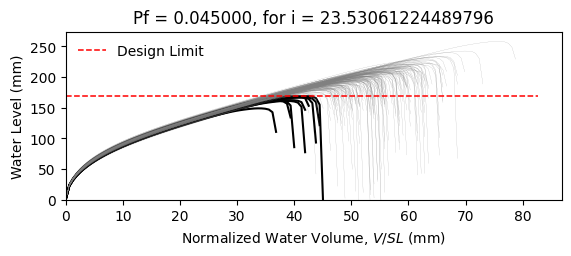

The file beside this chart, header and first rows:
W8X18, L = 360.0 in, slope = 0.020833333333333332 in/in, dead load = 6.944444444444444e-05 kip/in…
zwlim AISC Appendix 2, zwlim DAMP, zwlim Proposed for ASCE 7, zwlim Neglect Ponding, dhnom Denver, dhnom New York, dhnom New Orleans, dh Denver, dh New York, dh New Orleans, dmax
6.663, 5.007, 5.883, 8.96, 2.471, 2.471, 2.471, 4.153, 4.153, 4.153, 8.126, Safe, 
6.663, 5.007, 5.883, 8.96, 2.471, 2.471, 2.471, 4.153, 4.153, 4.153, 7.336, Safe, 
6.663, 5.007, 5.883, 8.96, 2.471, 2.471, 2.471, 4.153, 4.153, 4.153, 7.272, Safe, 
6.663, 5.007, 5.883, 8.96, 2.471, 2.471, 2.471, 4.153, 4.153, 4.153, 8.459, Safe, 
6.663, 5.007, 5.883, 8.96, 2.471, 2.471, 2.471, 4.153, 4.153, 4.153, 6.711, Safe, 
6.663, 5.007, 5.883, 8.96, 2.471, 2.471, 2.471, 4.153, 4.153, 4.153, 10.17, Safe, 
6.663, 5.007, 5.883, 8.96, 2.471, 2.471, 2.471, 4.153, 4.153, 4.153, 7.778, Safe, 
6.663, 5.007, 5.883, 8.96, 2.471, 2.471, 2.471, 4.153, 4.153, 4.153, 7.107, Safe, 
6.663, 5.007, 5.883, 8.96, 2.471, 2.471, 2.471, 4.153, 4.153, 4.153, 8.16, Safe, 
6.663, 5.007, 5.883, 8.96, 2.471, 2.471, 2.471, 4.153, 4.153, 4.153, 7.621, Safe, 
6.663, 5.007, 5.883, 8.96, 2.471, 2.471, 2.471, 4.153, 4.153, 4.153, 6.58, Fail, 
6.663, 5.007, 5.883, 8.96, 2.471, 2.471, 2.471, 4.153, 4.153, 4.153, 6.396, Fail, 
6.663, 5.007, 5.883, 8.96, 2.471, 2.471, 2.471, 4.153, 4.153, 4.153, 8.425, Safe, 
6.663, 5.007, 5.883, 8.96, 2.471, 2.471, 2.471, 4.153, 4.153, 4.153, 7.286, Safe, 
6.663, 5.007, 5.883, 8.96, 2.471, 2.471, 2.471, 4.153, 4.153, 4.153, 8.2, Safe, 
6.663, 5.007, 5.883, 8.96, 2.471, 2.471, 2.471, 4.153, 4.153, 4.153, 7.631, Safe, 
6.663, 5.007, 5.883, 8.96, 2.471, 2.471, 2.471, 4.153, 4.153, 4.153, 7.894, Safe, 
6.663, 5.007, 5.883, 8.96, 2.471, 2.471, 2.471, 4.153, 4.153, 4.153, 8.684, Safe, 
6.663, 5.007, 5.883, 8.96, 2.471, 2.471, 2.471, 4.153, 4.153, 4.153, 7.144, Safe, 
6.663, 5.007, 5.883, 8.96, 2.471, 2.471, 2.471, 4.153, 4.153, 4.153, 7.632, Safe, 
6.663, 5.007, 5.883, 8.96, 2.471, 2.471, 2.471, 4.153, 4.153, 4.153, 6.988, Safe, 
6.663, 5.007, 5.883, 8.96, 2.471, 2.471, 2.471, 4.153, 4.153, 4.153, 8.285, Safe, 
6.663, 5.007, 5.883, 8.96, 2.471, 2.471, 2.471, 4.153, 4.153, 4.153, 8.116, Safe, 
6.663, 5.007, 5.883, 8.96, 2.471, 2.471, 2.471, 4.153, 4.153, 4.153, 7.767, Safe, 
6.663, 5.007, 5.883, 8.96, 2.471, 2.471, 2.471, 4.153, 4.153, 4.153, 7.569, Safe, 
6.663, 5.007, 5.883, 8.96, 2.471, 2.471, 2.471, 4.153, 4.153, 4.153, 6.757, Safe, 
6.663, 5.007, 5.883, 8.96, 2.471, 2.471, 2.471, 4.153, 4.153, 4.153, 8.221, Safe, 
6.663, 5.007, 5.883, 8.96, 2.471, 2.471, 2.471, 4.153, 4.153, 4.153, 7.75, Safe, 
6.663, 5.007, 5.883, 8.96, 2.471, 2.471, 2.471, 4.153, 4.153, 4.153, 7.226, Safe, 
6.663, 5.007, 5.883, 8.96, 2.471, 2.471, 2.471, 4.153, 4.153, 4.153, 8.658, Safe, 
6.663, 5.007, 5.883, 8.96, 2.471, 2.471, 2.471, 4.153, 4.153, 4.153, 8.192, Safe, 
6.663, 5.007, 5.883, 8.96, 2.471, 2.471, 2.471, 4.153, 4.153, 4.153, 7.977, Safe, 
6.663, 5.007, 5.883, 8.96, 2.471, 2.471, 2.471, 4.153, 4.153, 4.153, 7.353, Safe, 
6.663, 5.007, 5.883, 8.96, 2.471, 2.471, 2.471, 4.153, 4.153, 4.153, 8.674, Safe, 
6.663, 5.007, 5.883, 8.96, 2.471, 2.471, 2.471, 4.153, 4.153, 4.153, 8.219, Safe, 
6.663, 5.007, 5.883, 8.96, 2.471, 2.471, 2.471, 4.153, 4.153, 4.153, 7.144, Safe, 
6.663, 5.007, 5.883, 8.96, 2.471, 2.471, 2.471, 4.153, 4.153, 4.153, 7.848, Safe, 
6.663, 5.007, 5.883, 8.96, 2.471, 2.471, 2.471, 4.153, 4.153, 4.153, 8.245, Safe, 
6.663, 5.007, 5.883, 8.96, 2.471, 2.471, 2.471, 4.153, 4.153, 4.153, 8.586, Safe, 
6.663, 5.007, 5.883, 8.96, 2.471, 2.471, 2.471, 4.153, 4.153, 4.153, 6.659, Fail, 
6.663, 5.007, 5.883, 8.96, 2.471, 2.471, 2.471, 4.153, 4.153, 4.153, 8.929, Safe, 
6.663, 5.007, 5.883, 8.96, 2.471, 2.471, 2.471, 4.153, 4.153, 4.153, 7.496, Safe, 
6.663, 5.007, 5.883, 8.96, 2.471, 2.471, 2.471, 4.153, 4.153, 4.153, 7.552, Safe, 
6.663, 5.007, 5.883, 8.96, 2.471, 2.471, 2.471, 4.153, 4.153, 4.153, 7.724, Safe, 
6.663, 5.007, 5.883, 8.96, 2.471, 2.471, 2.471, 4.153, 4.153, 4.153, 8.493, Safe, 
6.663, 5.007, 5.883, 8.96, 2.471, 2.471, 2.471, 4.153, 4.153, 4.153, 6.803, Safe, 
6.663, 5.007, 5.883, 8.96, 2.471, 2.471, 2.471, 4.153, 4.153, 4.153, 7.918, Safe, 
6.663, 5.007, 5.883, 8.96, 2.471, 2.471, 2.471, 4.153, 4.153, 4.153, 7.143, Safe, 
6.663, 5.007, 5.883, 8.96, 2.471, 2.471, 2.471, 4.153, 4.153, 4.153, 7.806, Safe, 
6.663, 5.007, 5.883, 8.96, 2.471, 2.471, 2.471, 4.153, 4.153, 4.153, 7.169, Safe, 
6.663, 5.007, 5.883, 8.96, 2.471, 2.471, 2.471, 4.153, 4.153, 4.153, 8.25, Safe, 
6.663, 5.007, 5.883, 8.96, 2.471, 2.471, 2.471, 4.153, 4.153, 4.153, 6.374, Fail, 
6.663, 5.007, 5.883, 8.96, 2.471, 2.471, 2.471, 4.153, 4.153, 4.153, 7.935, Safe, 
6.663, 5.007, 5.883, 8.96, 2.471, 2.471, 2.471, 4.153, 4.153, 4.153, 7.358, Safe, 
6.663, 5.007, 5.883, 8.96, 2.471, 2.471, 2.471, 4.153, 4.153, 4.153, 8.867, Safe, 
6.663, 5.007, 5.883, 8.96, 2.471, 2.471, 2.471, 4.153, 4.153, 4.153, 7.069, Safe, 
6.663, 5.007, 5.883, 8.96, 2.471, 2.471, 2.471, 4.153, 4.153, 4.153, 7.577, Safe, 
6.663, 5.007, 5.883, 8.96, 2.471, 2.471, 2.471, 4.153, 4.153, 4.153, 7.176, Safe, 
6.663, 5.007, 5.883, 8.96, 2.471, 2.471, 2.471, 4.153, 4.153, 4.153, 6.866, Safe, 
... 142 more rows
